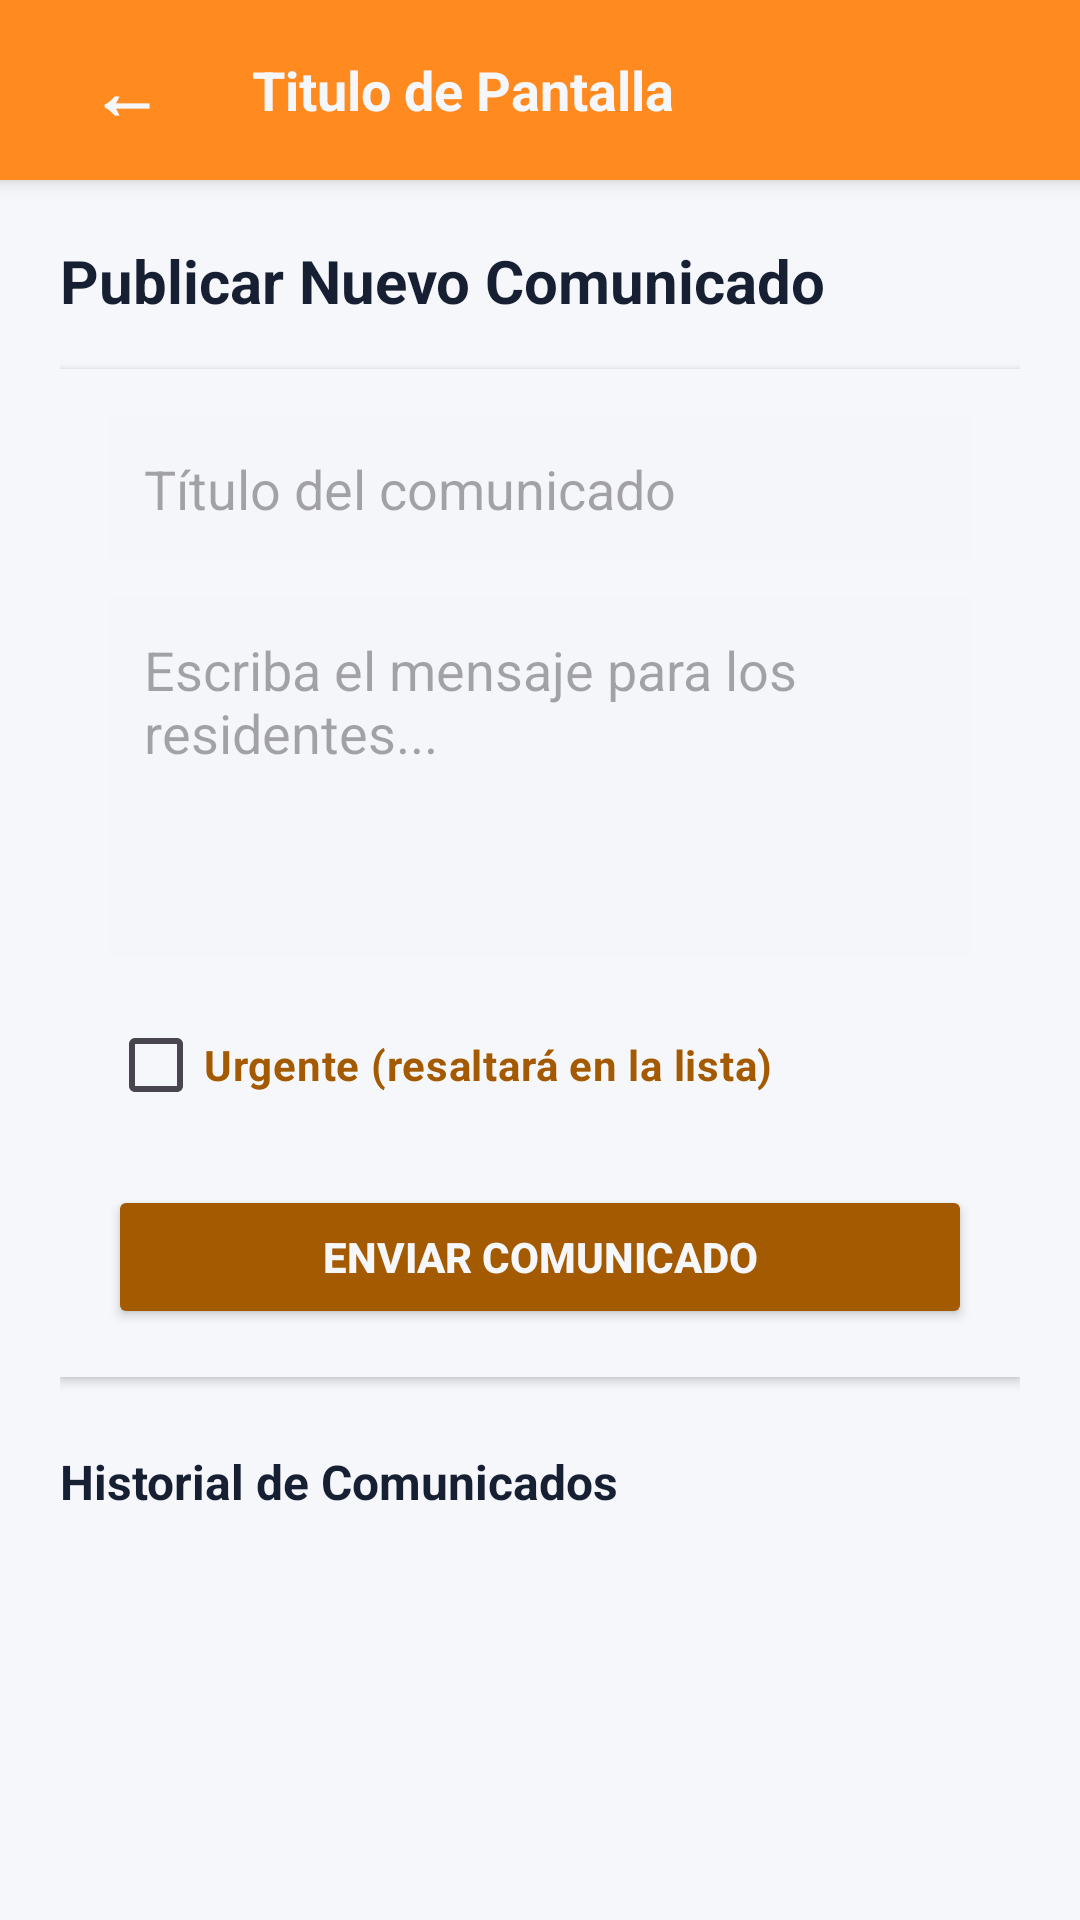

Reconstruct the res/layout file that produces this screen, plus the resources it refers to.
<!-- AndroidManifest.xml: application theme Theme.ConsorcioMobile -->
<!-- res/layout/activity_comunicados_admin.xml -->
<?xml version="1.0" encoding="utf-8"?>
<LinearLayout xmlns:android="http://schemas.android.com/apk/res/android"
    xmlns:app="http://schemas.android.com/apk/res-auto"
    android:layout_width="match_parent"
    android:layout_height="match_parent"
    android:orientation="vertical"
    android:background="@color/white">

    
    <include
        android:id="@+id/usuariosToolbar"
        layout="@layout/barra_personalizada" />

    
    <LinearLayout
        android:layout_width="match_parent"
        android:layout_height="0dp"
        android:layout_weight="1"
        android:orientation="vertical"
        android:padding="20dp">

        
        <TextView
            android:layout_width="match_parent"
            android:layout_height="wrap_content"
            android:text="@string/titulo_crear_comunicado"
            android:textSize="20sp"
            android:textStyle="bold"
            android:textColor="@color/negro"
            android:layout_marginBottom="16dp"/>

        
        <LinearLayout
            android:layout_width="match_parent"
            android:layout_height="wrap_content"
            android:orientation="vertical"
            android:background="@color/white"
            android:padding="16dp"
            android:elevation="2dp"
            android:layout_marginBottom="24dp">

            
            <EditText
                android:id="@+id/etTituloComunicado"
                android:layout_width="match_parent"
                android:layout_height="wrap_content"
                android:hint="@string/hint_titulo_comunicado"
                android:inputType="textPersonName"
                android:minHeight="48dp"
                android:paddingHorizontal="12dp"
                android:background="@color/gris_fondo_input"
                android:textColor="@color/negro"
                android:layout_marginBottom="12dp"/>

            
            <EditText
                android:id="@+id/etCuerpoComunicado"
                android:layout_width="match_parent"
                android:layout_height="120dp"
                android:hint="@string/hint_cuerpo_comunicado"
                android:inputType="textMultiLine"
                android:gravity="top|start"
                android:padding="12dp"
                android:background="@color/gris_fondo_input"
                android:textColor="@color/negro"
                android:layout_marginBottom="12dp"/>

            
            <CheckBox
                android:id="@+id/cbUrgente"
                android:layout_width="wrap_content"
                android:layout_height="wrap_content"
                android:minHeight="48dp"
                android:text="Urgente (resaltará en la lista)"
                android:textColor="#A35A00"
                android:textStyle="bold"
                android:buttonTint="@color/naranja"
                android:layout_marginBottom="16dp"/>

            
            <Button
                android:id="@+id/btnPublicar"
                android:layout_width="match_parent"
                android:layout_height="wrap_content"
                android:text="@string/btn_publicar_comunicado"
                android:backgroundTint="#A35A00"
                android:textColor="@color/white"
                android:textStyle="bold"
                android:minHeight="48dp"/>

            
            <Button
                android:id="@+id/btnCancelarEdicion"
                android:layout_width="match_parent"
                android:layout_height="wrap_content"
                android:layout_marginTop="12dp"
                android:text="Cancelar edición"
                android:backgroundTint="@color/negro"
                android:textColor="@color/white"
                android:textStyle="bold"
                android:minHeight="48dp"
                android:visibility="gone"/>
        </LinearLayout>

        
        <TextView
            android:layout_width="match_parent"
            android:layout_height="wrap_content"
            android:text="Historial de Comunicados"
            android:textSize="16sp"
            android:textStyle="bold"
            android:textColor="@color/negro"
            android:accessibilityHeading="true"
            android:layout_marginBottom="12dp"/>

        
        <TextView
            android:id="@+id/tvSinComunicadosAdmin"
            android:layout_width="match_parent"
            android:layout_height="wrap_content"
            android:text="Todavía no hay comunicados publicados."
            android:textSize="14sp"
            android:textColor="#777777"
            android:gravity="center"
            android:paddingVertical="16dp"
            android:accessibilityLiveRegion="polite"
            android:visibility="gone" />

        
        <androidx.recyclerview.widget.RecyclerView
            android:id="@+id/recyclerComunicadosAdmin"
            android:layout_width="match_parent"
            android:layout_height="0dp"
            android:layout_weight="1" />

    </LinearLayout>

</LinearLayout>
<!-- res/layout/barra_personalizada.xml (included above) -->
<?xml version="1.0" encoding="utf-8"?>
<LinearLayout
    xmlns:android="http://schemas.android.com/apk/res/android"
    android:layout_width="match_parent"
    android:layout_height="60dp"
    android:background="@color/naranja"
    android:orientation="horizontal"
    android:gravity="center_vertical"
    android:paddingHorizontal="16dp"
    android:elevation="4dp">

    <TextView
        android:id="@+id/btnVolverBarra"
        android:layout_width="wrap_content"
        android:layout_height="wrap_content"
        android:text="←"
        android:textColor="@color/white"
        android:textSize="24sp"
        android:textStyle="bold"
        android:layout_marginEnd="16dp"
        android:background="?attr/selectableItemBackground"
        android:padding="14dp"/>

    <TextView
        android:id="@+id/txtTituloBarra"
        android:layout_width="0dp"
        android:layout_height="wrap_content"
        android:layout_weight="1"
        android:text="Titulo de Pantalla"
        android:textColor="@color/white"
        android:textSize="18sp"
        android:textStyle="bold"/>



</LinearLayout>
<!-- resources referenced by this layout -->
<resources>
  <color name="gris_fondo_input">#F4F6F9</color>
  <color name="naranja">#FF8A1F</color>
  <color name="negro">#172033</color>
  <color name="white">#F5F7FB</color>
  <string name="btn_publicar_comunicado">Enviar Comunicado</string>
  <string name="hint_cuerpo_comunicado">Escriba el mensaje para los residentes...</string>
  <string name="hint_titulo_comunicado">Título del comunicado</string>
  <string name="titulo_crear_comunicado">Publicar Nuevo Comunicado</string>
  <style name="Theme.ConsorcioMobile" parent="Base.Theme.ConsorcioMobile" />
  <style name="Base.Theme.ConsorcioMobile" parent="Theme.Material3.DayNight.NoActionBar">
          
          
      </style>
</resources>
